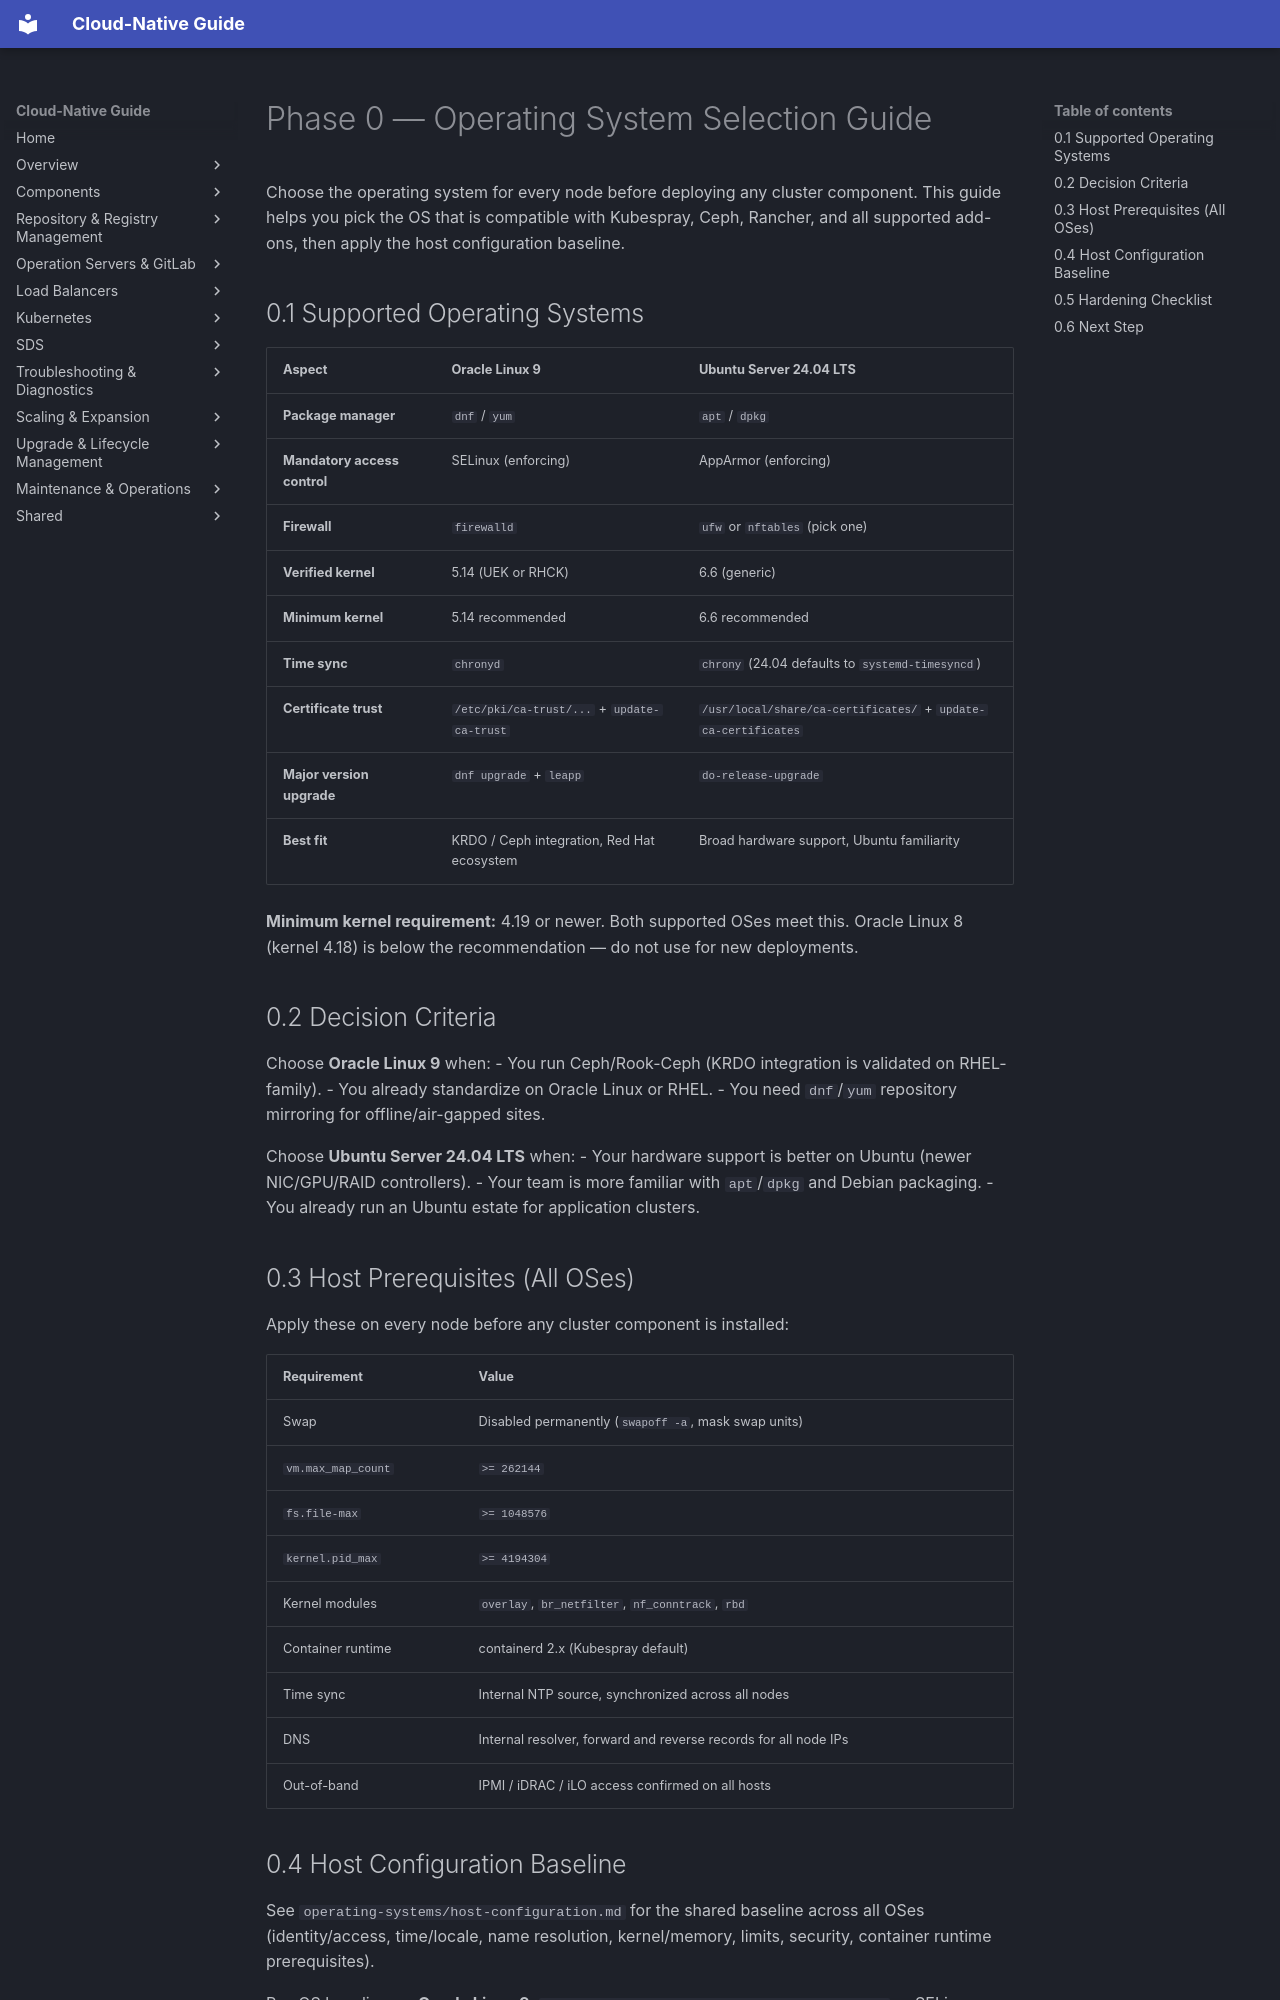

repository: DavoudTeimouri/cloud-native-guide · page: operating-systems/os-selection-guide/index.html · generator: mkdocs

# Phase 0 — Operating System Selection Guide

Choose the operating system for every node before deploying any cluster component.
This guide helps you pick the OS that is compatible with Kubespray, Ceph, Rancher,
and all supported add-ons, then apply the host configuration baseline.

## 0.1 Supported Operating Systems

| Aspect | Oracle Linux 9 | Ubuntu Server 24.04 LTS |
|--------|---------------|-------------------------|
| **Package manager** | `dnf` / `yum` | `apt` / `dpkg` |
| **Mandatory access control** | SELinux (enforcing) | AppArmor (enforcing) |
| **Firewall** | `firewalld` | `ufw` or `nftables` (pick one) |
| **Verified kernel** | 5.14 (UEK or RHCK) | 6.6 (generic) |
| **Minimum kernel** | 5.14 recommended | 6.6 recommended |
| **Time sync** | `chronyd` | `chrony` (24.04 defaults to `systemd-timesyncd`) |
| **Certificate trust** | `/etc/pki/ca-trust/...` + `update-ca-trust` | `/usr/local/share/ca-certificates/` + `update-ca-certificates` |
| **Major version upgrade** | `dnf upgrade` + `leapp` | `do-release-upgrade` |
| **Best fit** | KRDO / Ceph integration, Red Hat ecosystem | Broad hardware support, Ubuntu familiarity |

**Minimum kernel requirement:** 4.19 or newer. Both supported OSes meet this.
Oracle Linux 8 (kernel 4.18) is below the recommendation — do not use for new deployments.

## 0.2 Decision Criteria

Choose **Oracle Linux 9** when:
- You run Ceph/Rook-Ceph (KRDO integration is validated on RHEL-family).
- You already standardize on Oracle Linux or RHEL.
- You need `dnf`/`yum` repository mirroring for offline/air-gapped sites.

Choose **Ubuntu Server 24.04 LTS** when:
- Your hardware support is better on Ubuntu (newer NIC/GPU/RAID controllers).
- Your team is more familiar with `apt`/`dpkg` and Debian packaging.
- You already run an Ubuntu estate for application clusters.

## 0.3 Host Prerequisites (All OSes)

Apply these on every node before any cluster component is installed:

| Requirement | Value |
|-------------|-------|
| Swap | Disabled permanently (`swapoff -a`, mask swap units) |
| `vm.max_map_count` | `>= 262144` |
| `fs.file-max` | `>= 1048576` |
| `kernel.pid_max` | `>= 4194304` |
| Kernel modules | `overlay`, `br_netfilter`, `nf_conntrack`, `rbd` |
| Container runtime | containerd 2.x (Kubespray default) |
| Time sync | Internal NTP source, synchronized across all nodes |
| DNS | Internal resolver, forward and reverse records for all node IPs |
| Out-of-band | IPMI / iDRAC / iLO access confirmed on all hosts |
